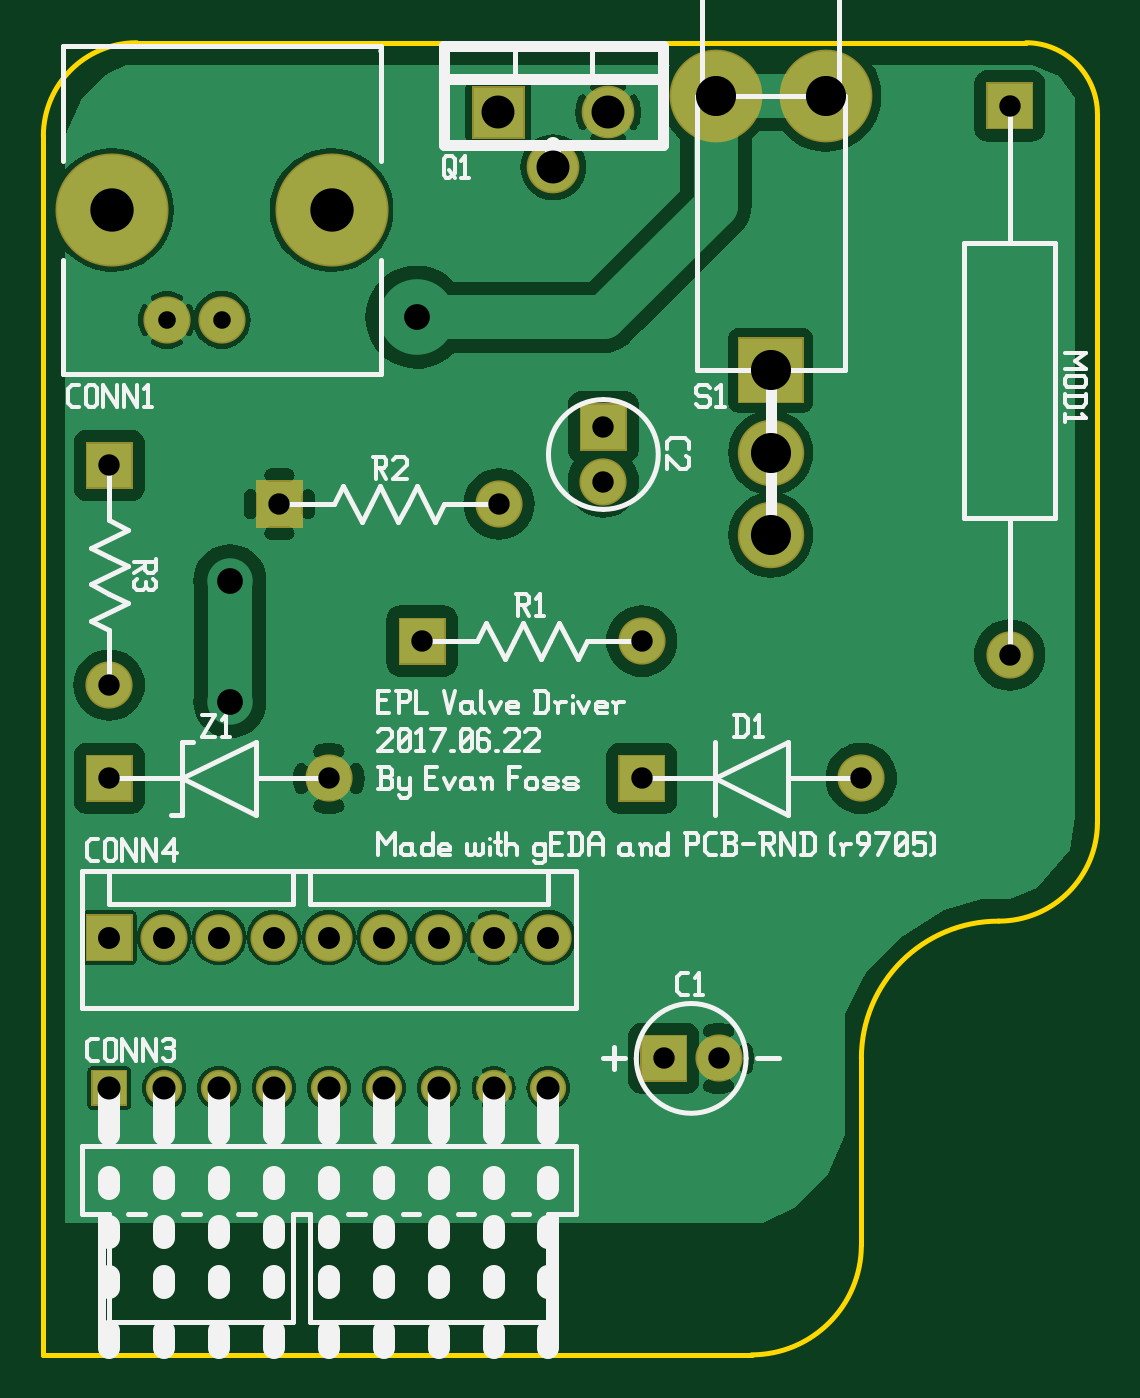
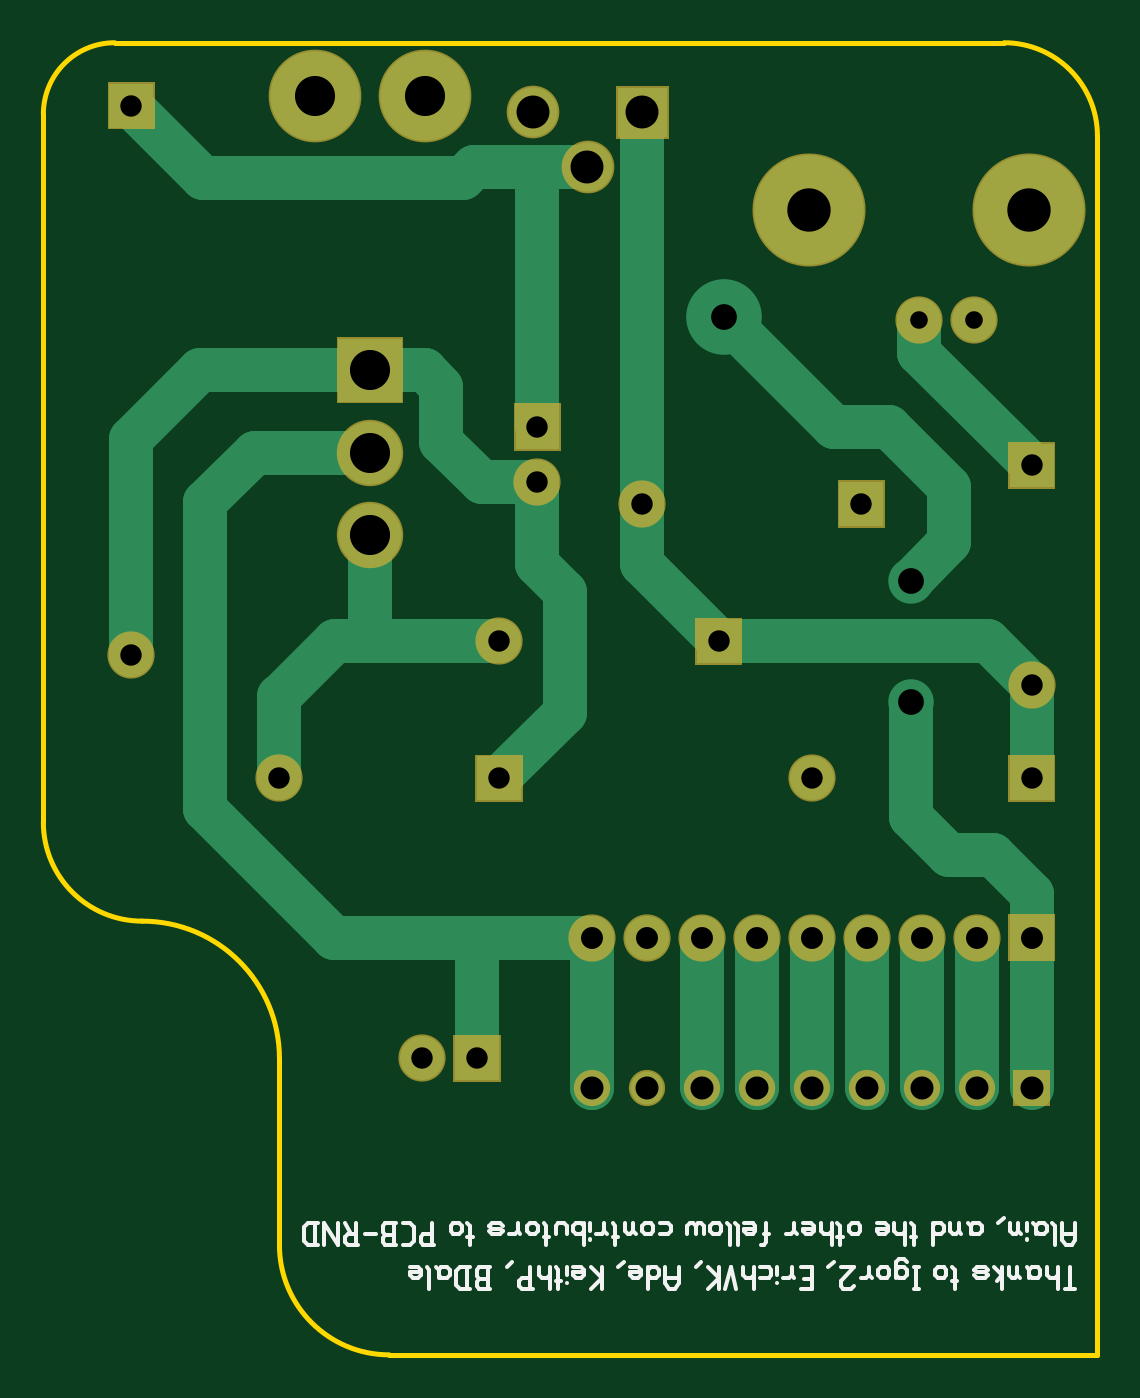
Circuit board: 8 layer files. Board 48.8 x 60.7 mm.
- bottom_copper: valvedrv-art.bottom.gbl (4484 bytes)
- bottom_mask: valvedrv-art.bottommask.gbs (2145 bytes)
- bottom_silk: valvedrv-art.bottomsilk.gbo (11889 bytes)
- outline: valvedrv-art.outline.gko (794 bytes)
- drill: valvedrv-art.plated-drill.xln (931 bytes)
- top_copper: valvedrv-art.top.gtl (73297 bytes)
- top_mask: valvedrv-art.topmask.gts (2139 bytes)
- top_silk: valvedrv-art.topsilk.gto (20308 bytes)

=== bottom_copper: valvedrv-art.bottom.gbl ===
G04 start of page 4 for group 8 layer_idx 1 *
G04 Title: (unknown), bottom_copper *
G04 Creator: pcb-rnd 1.2.4 *
G04 CreationDate: 2017-09-22 19:00:37 UTC *
G04 For:  *
G04 Format: Gerber/RS-274X *
G04 PCB-Dimensions: 600000 500000 *
G04 PCB-Coordinate-Origin: lower left *
%MOIN*%
%FSLAX25Y25*%
%LNBOTTOM*%
%ADD43C,0.0320*%
%ADD42C,0.0790*%
%ADD41C,0.0400*%
%ADD40C,0.0420*%
%ADD39C,0.0730*%
%ADD38C,0.0394*%
%ADD37C,0.0472*%
%ADD36C,0.1378*%
%ADD35C,0.0828*%
%ADD34C,0.2000*%
%ADD33C,0.1630*%
%ADD32C,0.0900*%
%ADD31C,0.0600*%
%ADD30C,0.1150*%
%ADD29C,0.0001*%
%ADD28C,0.0800*%
G54D28*X267500Y320660D02*X277500D01*
X256500Y309660D02*X267500Y320660D01*
X256500Y299660D02*Y309660D01*
X298500Y281660D02*X249500D01*
X241500Y273660D01*
X262000Y334160D02*X241500Y313660D01*
X262000Y340160D02*Y334160D01*
X331500Y295660D02*Y310660D01*
X326500Y290660D02*X331500Y295660D01*
X326500Y268660D02*Y290660D01*
X277500Y320660D02*X297500Y340660D01*
X312500Y295660D02*X298500Y281660D01*
X312500Y306660D02*Y295660D01*
X312387Y306773D02*X312500Y306660D01*
X312387Y378000D02*Y306773D01*
X338500Y281660D02*X368340D01*
X378500Y271500D01*
X362000Y301000D02*Y281660D01*
X405500Y279160D02*Y318500D01*
X392000Y284000D02*Y307000D01*
X383000Y316000D01*
X362000D01*
X331500Y310660D02*X341660D01*
X349000Y318000D01*
Y328000D01*
X352000Y331000D01*
X361000D01*
X263500Y292660D02*X256500Y299660D01*
X263500Y249660D02*Y270660D01*
X256500Y242660D02*X263500Y249660D01*
X241500Y273660D02*Y256660D01*
X342500Y205660D02*Y227660D01*
X368500D02*X392000Y251160D01*
X321500Y227660D02*X368500D01*
X321500Y200274D02*X321501Y200273D01*
X321500Y227660D02*Y200274D01*
X326500Y268660D02*X338500Y256660D01*
X378500Y271660D02*Y256660D01*
X392000Y251160D02*Y284160D01*
X301501Y227659D02*X301500Y227660D01*
X301501Y200273D02*Y227659D01*
X291500Y200274D02*X291501Y200273D01*
X291500Y227660D02*Y200274D01*
X281501Y227659D02*X281500Y227660D01*
X281501Y200273D02*Y227659D01*
X271500Y200274D02*X271501Y200273D01*
X251500Y200274D02*X251501Y200273D01*
X271500Y227660D02*Y200274D01*
X261501Y200273D02*Y227659D01*
X251500Y227660D02*Y200274D01*
X248500Y242660D02*X256500D01*
X241501Y235661D02*X248500Y242660D01*
X241501Y227660D02*Y235661D01*
X261501Y227659D02*X261500Y227660D01*
X241501Y227659D02*X241500Y227660D01*
X241501Y200273D02*Y227659D01*
X331500Y320660D02*Y368000D01*
X343000D02*X345000Y366000D01*
X322387Y368000D02*X343000D01*
X405000Y378660D02*X405500Y379160D01*
X345000Y366000D02*X392340D01*
X405500Y379160D01*
Y318500D02*X393000Y331000D01*
X362000D01*
G54D29*G36*
X327500Y324660D02*Y316660D01*
X335500D01*
Y324660D01*
X327500D01*
G37*
G54D28*X405500Y279160D03*
X338500Y281660D03*
G54D30*X362000Y316000D03*
Y301000D03*
G54D28*X331500Y310660D03*
X312500Y306660D03*
X241500Y273660D03*
G54D29*G36*
X237500Y260660D02*Y252660D01*
X245500D01*
Y260660D01*
X237500D01*
G37*
G36*
X334500D02*Y252660D01*
X342500D01*
Y260660D01*
X334500D01*
G37*
G54D28*X281500Y256660D03*
G54D29*G36*
X294500Y285660D02*Y277660D01*
X302500D01*
Y285660D01*
X294500D01*
G37*
G54D28*X378500Y256660D03*
G54D31*X291501Y200273D03*
X281501D03*
X271501D03*
X261501D03*
X321501D03*
X311501D03*
X301501D03*
G54D29*G36*
X338500Y209660D02*Y201660D01*
X346500D01*
Y209660D01*
X338500D01*
G37*
G54D28*X352500Y205660D03*
G54D31*X251501Y200273D03*
G54D28*X251500Y227660D03*
X261500D03*
G54D29*G36*
X238501Y203273D02*Y197273D01*
X244501D01*
Y203273D01*
X238501D01*
G37*
G36*
X237500Y231660D02*Y223660D01*
X245500D01*
Y231660D01*
X237500D01*
G37*
G54D28*X271500Y227660D03*
X281500D03*
X291500D03*
X301500D03*
X311500D03*
X321500D03*
G54D29*G36*
X237500Y317660D02*Y309660D01*
X245500D01*
Y317660D01*
X237500D01*
G37*
G36*
X268500Y310660D02*Y302660D01*
X276500D01*
Y310660D01*
X268500D01*
G37*
G36*
X401500Y383160D02*Y375160D01*
X409500D01*
Y383160D01*
X401500D01*
G37*
G36*
X307887Y382500D02*Y373500D01*
X316887D01*
Y382500D01*
X307887D01*
G37*
G54D32*X322387Y368000D03*
X332387Y378000D03*
G54D33*X372000Y381000D03*
X352000D03*
G54D34*X242000Y360160D03*
X282000D03*
G54D28*X252000Y340160D03*
X262000D03*
G54D29*G36*
X356250Y336750D02*Y325250D01*
X367750D01*
Y336750D01*
X356250D01*
G37*
G54D35*X263500Y270660D03*
G54D36*X297500Y340660D03*
G54D35*X263500Y292660D03*
G54D37*G54D38*G54D39*G54D38*G54D40*G54D38*G54D40*G54D41*G54D40*G54D41*G54D38*G54D31*G54D39*G54D42*G54D43*G54D39*M02*

=== bottom_mask: valvedrv-art.bottommask.gbs ===
G04 start of page 7 for group 9 layer_idx 0 *
G04 Title: (unknown), bottom_mask *
G04 Creator: pcb-rnd 1.2.4 *
G04 CreationDate: 2017-09-22 19:00:37 UTC *
G04 For:  *
G04 Format: Gerber/RS-274X *
G04 PCB-Dimensions: 600000 500000 *
G04 PCB-Coordinate-Origin: lower left *
%MOIN*%
%FSLAX25Y25*%
%LNBOTTOMMASK*%
%ADD65C,0.2060*%
%ADD64C,0.1690*%
%ADD63C,0.0960*%
%ADD62C,0.0660*%
%ADD61C,0.1210*%
%ADD60C,0.0860*%
%ADD59C,0.0001*%
G54D59*G36*
X327200Y324960D02*Y316360D01*
X335800D01*
Y324960D01*
X327200D01*
G37*
G54D60*X405500Y279160D03*
X338500Y281660D03*
G54D61*X362000Y316000D03*
Y301000D03*
G54D60*X331500Y310660D03*
X312500Y306660D03*
X241500Y273660D03*
G54D59*G36*
X237200Y260960D02*Y252360D01*
X245800D01*
Y260960D01*
X237200D01*
G37*
G36*
X334200D02*Y252360D01*
X342800D01*
Y260960D01*
X334200D01*
G37*
G54D60*X281500Y256660D03*
G54D59*G36*
X294200Y285960D02*Y277360D01*
X302800D01*
Y285960D01*
X294200D01*
G37*
G54D60*X378500Y256660D03*
G54D62*X291501Y200273D03*
X281501D03*
X271501D03*
X261501D03*
X321501D03*
X311501D03*
X301501D03*
G54D59*G36*
X338200Y209960D02*Y201360D01*
X346800D01*
Y209960D01*
X338200D01*
G37*
G54D60*X352500Y205660D03*
G54D62*X251501Y200273D03*
G54D60*X251500Y227660D03*
X261500D03*
G54D59*G36*
X238201Y203573D02*Y196973D01*
X244801D01*
Y203573D01*
X238201D01*
G37*
G36*
X237200Y231960D02*Y223360D01*
X245800D01*
Y231960D01*
X237200D01*
G37*
G54D60*X271500Y227660D03*
X281500D03*
X291500D03*
X301500D03*
X311500D03*
X321500D03*
G54D59*G36*
X237200Y317960D02*Y309360D01*
X245800D01*
Y317960D01*
X237200D01*
G37*
G36*
X268200Y310960D02*Y302360D01*
X276800D01*
Y310960D01*
X268200D01*
G37*
G36*
X401200Y383460D02*Y374860D01*
X409800D01*
Y383460D01*
X401200D01*
G37*
G36*
X307587Y382800D02*Y373200D01*
X317187D01*
Y382800D01*
X307587D01*
G37*
G54D63*X322387Y368000D03*
X332387Y378000D03*
G54D64*X372000Y381000D03*
X352000D03*
G54D65*X242000Y360160D03*
X282000D03*
G54D60*X252000Y340160D03*
X262000D03*
G54D59*G36*
X355950Y337050D02*Y324950D01*
X368050D01*
Y337050D01*
X355950D01*
G37*
M02*

=== bottom_silk: valvedrv-art.bottomsilk.gbo (11889 bytes, source omitted) ===
=== outline: valvedrv-art.outline.gko ===
G04 start of page 3 for group 7 layer_idx 7 *
G04 Title: (unknown), global outline *
G04 Creator: pcb-rnd 1.2.4 *
G04 CreationDate: 2017-09-22 19:00:37 UTC *
G04 For:  *
G04 Format: Gerber/RS-274X *
G04 PCB-Dimensions: 600000 500000 *
G04 PCB-Coordinate-Origin: lower left *
%MOIN*%
%FSLAX25Y25*%
%LNOUTLINE*%
%ADD27C,0.0100*%
G54D27*X229500Y151660D02*X358500D01*
X378500Y171660D02*Y205660D01*
X421500Y248660D02*Y377660D01*
X229500Y373660D02*Y151660D01*
X246500Y390660D02*X408500D01*
X421500Y377660D02*G75*G03X408500Y390660I-13000J0D01*G01*
X358500Y151660D02*G75*G03X378500Y171660I0J20000D01*G01*
X403500Y230660D02*G75*G03X421500Y248660I0J18000D01*G01*
X378500Y205660D02*G75*G02X403500Y230660I25000J0D01*G01*
X246500Y390660D02*G75*G03X229500Y373660I0J-17000D01*G01*
M02*

=== drill: valvedrv-art.plated-drill.xln ===
M48
INCH
T51C0.047
T50C0.032
T49C0.079
T48C0.060
T47C0.040
T46C0.042
T45C0.073
T44C0.039
%
T50
X025200Y034016
X026200Y034016
T44
X033150Y032066
X040550Y027916
X033850Y028166
X033150Y031066
X031250Y030666
X024150Y027366
X024150Y025666
X033850Y025666
X028150Y025666
X029850Y028166
X037850Y025666
X034250Y020566
X035250Y020566
X024150Y031366
X027250Y030666
X040550Y037916
T47
X025150Y022766
X026150Y022766
X024150Y022766
X027150Y022766
X028150Y022766
X029150Y022766
X030150Y022766
X031150Y022766
X032150Y022766
T46
X029150Y020027
X028150Y020027
X027150Y020027
X026150Y020027
X032150Y020027
X031150Y020027
X030150Y020027
X025150Y020027
X024150Y020027
T51
X026350Y027066
X029750Y034066
X026350Y029266
T48
X031239Y037800
X032239Y036800
X033239Y037800
T45
X036200Y031600
X036200Y030100
X037200Y038100
X035200Y038100
X036200Y033100
T49
X024200Y036016
X028200Y036016
M30

=== top_copper: valvedrv-art.top.gtl (73297 bytes, source omitted) ===
=== top_mask: valvedrv-art.topmask.gts ===
G04 start of page 6 for group 2 layer_idx 0 *
G04 Title: (unknown), top_mask *
G04 Creator: pcb-rnd 1.2.4 *
G04 CreationDate: 2017-09-22 19:00:37 UTC *
G04 For:  *
G04 Format: Gerber/RS-274X *
G04 PCB-Dimensions: 600000 500000 *
G04 PCB-Coordinate-Origin: lower left *
%MOIN*%
%FSLAX25Y25*%
%LNTOPMASK*%
%ADD58C,0.2060*%
%ADD57C,0.1690*%
%ADD56C,0.0960*%
%ADD55C,0.0660*%
%ADD54C,0.1210*%
%ADD53C,0.0860*%
%ADD52C,0.0001*%
G54D52*G36*
X327200Y324960D02*Y316360D01*
X335800D01*
Y324960D01*
X327200D01*
G37*
G54D53*X405500Y279160D03*
X338500Y281660D03*
G54D54*X362000Y316000D03*
Y301000D03*
G54D53*X331500Y310660D03*
X312500Y306660D03*
X241500Y273660D03*
G54D52*G36*
X237200Y260960D02*Y252360D01*
X245800D01*
Y260960D01*
X237200D01*
G37*
G36*
X334200D02*Y252360D01*
X342800D01*
Y260960D01*
X334200D01*
G37*
G54D53*X281500Y256660D03*
G54D52*G36*
X294200Y285960D02*Y277360D01*
X302800D01*
Y285960D01*
X294200D01*
G37*
G54D53*X378500Y256660D03*
G54D55*X291501Y200273D03*
X281501D03*
X271501D03*
X261501D03*
X321501D03*
X311501D03*
X301501D03*
G54D52*G36*
X338200Y209960D02*Y201360D01*
X346800D01*
Y209960D01*
X338200D01*
G37*
G54D53*X352500Y205660D03*
G54D55*X251501Y200273D03*
G54D53*X251500Y227660D03*
X261500D03*
G54D52*G36*
X238201Y203573D02*Y196973D01*
X244801D01*
Y203573D01*
X238201D01*
G37*
G36*
X237200Y231960D02*Y223360D01*
X245800D01*
Y231960D01*
X237200D01*
G37*
G54D53*X271500Y227660D03*
X281500D03*
X291500D03*
X301500D03*
X311500D03*
X321500D03*
G54D52*G36*
X237200Y317960D02*Y309360D01*
X245800D01*
Y317960D01*
X237200D01*
G37*
G36*
X268200Y310960D02*Y302360D01*
X276800D01*
Y310960D01*
X268200D01*
G37*
G36*
X401200Y383460D02*Y374860D01*
X409800D01*
Y383460D01*
X401200D01*
G37*
G36*
X307587Y382800D02*Y373200D01*
X317187D01*
Y382800D01*
X307587D01*
G37*
G54D56*X322387Y368000D03*
X332387Y378000D03*
G54D57*X372000Y381000D03*
X352000D03*
G54D58*X242000Y360160D03*
X282000D03*
G54D53*X252000Y340160D03*
X262000D03*
G54D52*G36*
X355950Y337050D02*Y324950D01*
X368050D01*
Y337050D01*
X355950D01*
G37*
M02*

=== top_silk: valvedrv-art.topsilk.gto (20308 bytes, source omitted) ===
